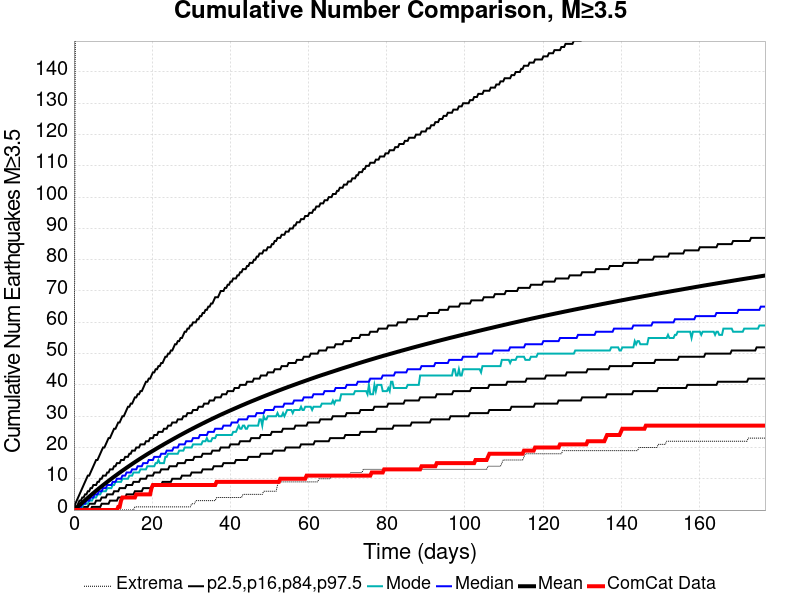

Source data for this figure (header and first rows):
Time (days), ComCat Data, Simulation Mean, Simulation Median, Simulation Mode, Simulation Minimum, Simulation Maximum, 2.5 %-ile, 16 %-ile, 84 %-ile, 97.5 %-ile
0.0, 0.0, 0.0, 0.0, 0.0, 0.0, 0.0, 0.0, 0.0, 0.0, 0.0
0.3542, 0.0, 0.3645, 0.0, 0.0, 0.0, 160.0, 0.0, 0.0, 1.0, 2.0
0.7085, 0.0, 0.7513, 0.0, 0.0, 0.0, 212.0, 0.0, 0.0, 1.0, 3.0
1.063, 0.0, 1.142, 1.0, 0.0, 0.0, 264.0, 0.0, 0.0, 2.0, 4.0
1.417, 0.0, 1.537, 1.0, 1.0, 0.0, 307.0, 0.0, 0.0, 3.0, 5.0
1.771, 0.0, 1.933, 1.0, 1.0, 0.0, 323.0, 0.0, 0.0, 3.0, 6.0
2.125, 0.0, 2.323, 2.0, 1.0, 0.0, 337.0, 0.0, 1.0, 4.0, 7.0
2.48, 0.0, 2.721, 2.0, 2.0, 0.0, 349.0, 0.0, 1.0, 4.0, 8.0
2.834, 0.0, 3.111, 2.0, 2.0, 0.0, 369.0, 0.0, 1.0, 5.0, 9.0
3.188, 0.0, 3.506, 3.0, 2.0, 0.0, 392.0, 0.0, 1.0, 5.0, 10.0
3.542, 0.0, 3.888, 3.0, 2.0, 0.0, 424.0, 0.0, 1.0, 6.0, 11.0
3.897, 0.0, 4.272, 3.0, 3.0, 0.0, 442.0, 0.0, 2.0, 6.0, 11.0
4.251, 0.0, 4.656, 4.0, 3.0, 0.0, 452.0, 0.0, 2.0, 7.0, 12.0
4.605, 0.0, 5.04, 4.0, 3.0, 0.0, 467.0, 1.0, 2.0, 7.0, 13.0
4.959, 0.0, 5.421, 4.0, 4.0, 0.0, 479.0, 1.0, 2.0, 8.0, 14.0
5.313, 0.0, 5.793, 5.0, 4.0, 0.0, 487.0, 1.0, 2.0, 8.0, 15.0
5.668, 0.0, 6.163, 5.0, 4.0, 0.0, 501.0, 1.0, 3.0, 8.0, 16.0
6.022, 0.0, 6.53, 5.0, 5.0, 0.0, 509.0, 1.0, 3.0, 9.0, 16.0
6.376, 0.0, 6.893, 6.0, 5.0, 0.0, 517.0, 1.0, 3.0, 9.0, 17.0
6.73, 0.0, 7.249, 6.0, 5.0, 0.0, 526.0, 1.0, 3.0, 10.0, 18.0
7.085, 0.0, 7.604, 6.0, 6.0, 0.0, 535.0, 2.0, 4.0, 10.0, 19.0
7.439, 0.0, 7.951, 7.0, 6.0, 0.0, 541.0, 2.0, 4.0, 11.0, 20.0
7.793, 0.0, 8.3, 7.0, 6.0, 0.0, 549.0, 2.0, 4.0, 11.0, 20.0
8.147, 0.0, 8.649, 7.0, 6.0, 0.0, 556.0, 2.0, 4.0, 11.0, 21.0
8.502, 0.0, 8.99, 8.0, 7.0, 0.0, 563.0, 2.0, 5.0, 12.0, 22.0
8.856, 0.0, 9.335, 8.0, 7.0, 0.0, 575.0, 2.0, 5.0, 12.0, 23.0
9.21, 0.0, 9.667, 8.0, 7.0, 0.0, 591.0, 3.0, 5.0, 13.0, 23.0
9.564, 0.0, 9.999, 8.0, 7.0, 0.0, 606.0, 3.0, 5.0, 13.0, 24.0
9.919, 0.0, 10.33, 9.0, 8.0, 0.0, 614.0, 3.0, 5.0, 13.0, 25.0
10.27, 0.0, 10.66, 9.0, 8.0, 0.0, 630.0, 3.0, 6.0, 14.0, 26.0
10.63, 0.0, 10.99, 9.0, 9.0, 0.0, 638.0, 3.0, 6.0, 14.0, 26.0
10.98, 0.0, 11.31, 10.0, 9.0, 0.0, 643.0, 3.0, 6.0, 15.0, 27.0
11.34, 1.0, 11.63, 10.0, 9.0, 0.0, 650.0, 4.0, 6.0, 15.0, 28.0
11.69, 1.0, 11.95, 10.0, 9.0, 0.0, 653.0, 4.0, 7.0, 15.0, 28.0
12.04, 3.0, 12.27, 10.0, 9.0, 0.0, 655.0, 4.0, 7.0, 16.0, 29.0
12.4, 4.0, 12.58, 11.0, 10.0, 0.0, 659.0, 4.0, 7.0, 16.0, 30.0
12.75, 4.0, 12.89, 11.0, 10.0, 0.0, 666.0, 4.0, 7.0, 16.0, 30.0
13.11, 4.0, 13.2, 11.0, 10.0, 0.0, 675.0, 4.0, 7.0, 17.0, 31.0
13.46, 4.0, 13.51, 12.0, 10.0, 0.0, 677.0, 5.0, 8.0, 17.0, 32.0
13.82, 4.0, 13.82, 12.0, 10.0, 0.0, 679.0, 5.0, 8.0, 17.0, 33.0
14.17, 4.0, 14.12, 12.0, 11.0, 0.0, 680.0, 5.0, 8.0, 18.0, 33.0
14.52, 4.0, 14.42, 12.0, 11.0, 0.0, 685.0, 5.0, 8.0, 18.0, 34.0
14.88, 4.0, 14.72, 13.0, 11.0, 0.0, 687.0, 5.0, 8.0, 19.0, 34.0
15.23, 4.0, 15.02, 13.0, 12.0, 0.0, 692.0, 5.0, 9.0, 19.0, 35.0
15.59, 4.0, 15.31, 13.0, 12.0, 1.0, 694.0, 6.0, 9.0, 19.0, 36.0
15.94, 5.0, 15.61, 13.0, 12.0, 1.0, 699.0, 6.0, 9.0, 20.0, 36.0
16.29, 5.0, 15.89, 14.0, 12.0, 1.0, 700.0, 6.0, 9.0, 20.0, 37.0
16.65, 5.0, 16.19, 14.0, 12.0, 1.0, 705.0, 6.0, 9.0, 20.0, 37.0
17, 5.0, 16.47, 14.0, 13.0, 1.0, 716.0, 6.0, 10.0, 21.0, 38.0
17.36, 5.0, 16.75, 14.0, 13.0, 1.0, 723.0, 6.0, 10.0, 21.0, 38.0
17.71, 5.0, 17.03, 15.0, 13.0, 1.0, 725.0, 7.0, 10.0, 21.0, 39.0
18.07, 5.0, 17.31, 15.0, 13.0, 1.0, 725.0, 7.0, 10.0, 21.0, 40.0
18.42, 5.0, 17.59, 15.0, 13.0, 1.0, 726.0, 7.0, 10.0, 22.0, 41.0
18.77, 5.0, 17.87, 15.0, 14.0, 1.0, 730.0, 7.0, 11.0, 22.0, 41.0
19.13, 5.0, 18.14, 16.0, 14.0, 1.0, 735.0, 7.0, 11.0, 22.0, 42.0
19.48, 5.0, 18.41, 16.0, 14.0, 1.0, 736.0, 7.0, 11.0, 23.0, 42.0
19.84, 7.0, 18.68, 16.0, 14.0, 1.0, 737.0, 7.0, 11.0, 23.0, 43.0
20.19, 8.0, 18.94, 16.0, 14.0, 1.0, 738.0, 8.0, 11.0, 23.0, 44.0
20.55, 8.0, 19.2, 17.0, 14.0, 1.0, 739.0, 8.0, 12.0, 24.0, 44.0
20.9, 8.0, 19.47, 17.0, 15.0, 1.0, 744.0, 8.0, 12.0, 24.0, 45.0
... 440 more rows
